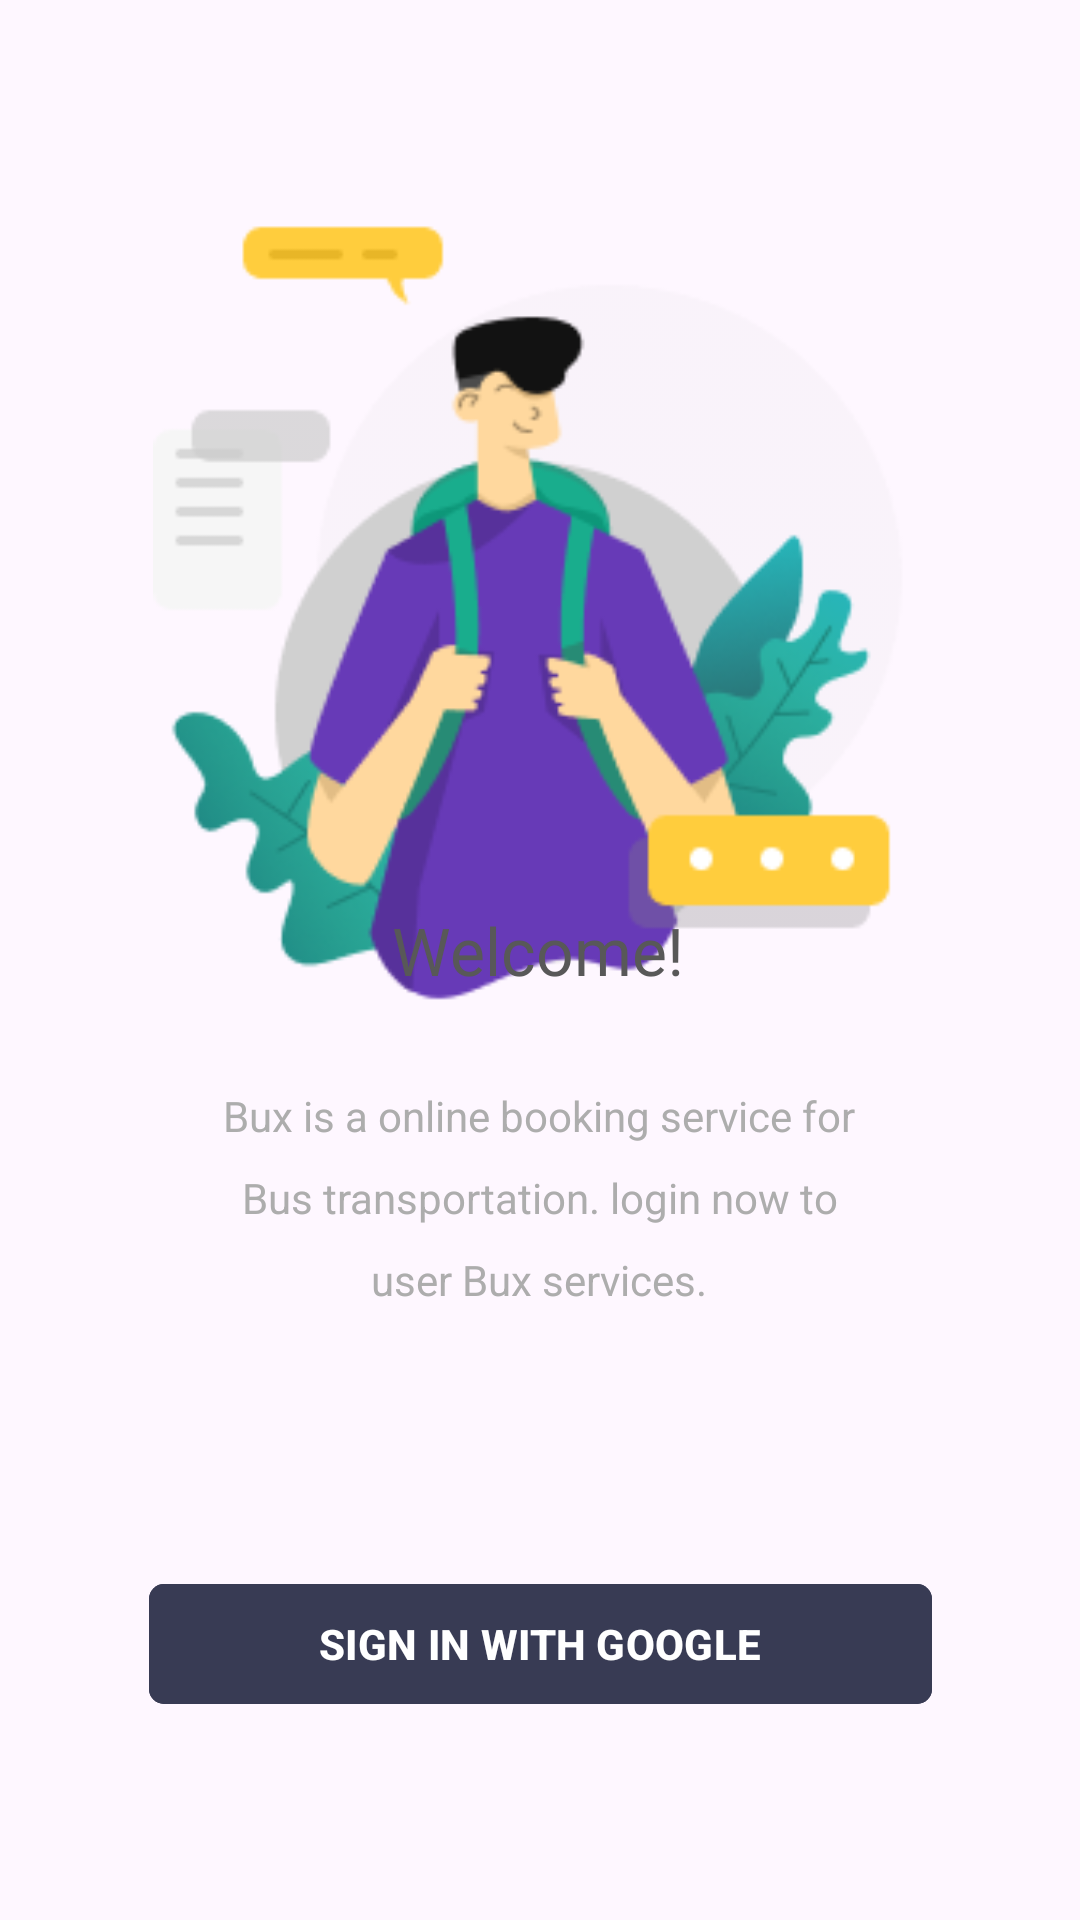

Layout XML and referenced resources for this Android screen:
<!-- AndroidManifest.xml: application theme Theme.Travelling -->
<!-- res/layout/activity_login.xml -->
<?xml version="1.0" encoding="utf-8"?>
<androidx.constraintlayout.widget.ConstraintLayout xmlns:android="http://schemas.android.com/apk/res/android"
    xmlns:app="http://schemas.android.com/apk/res-auto"
    xmlns:tools="http://schemas.android.com/tools"
    android:layout_width="match_parent"
    android:layout_height="match_parent"
    tools:context=".LoginActivity">

    

    <ImageView
        android:id="@+id/loginImg"
        android:layout_width="261dp"
        android:layout_height="300dp"
        android:layout_marginTop="35dp"
        android:src="@drawable/login_img"
        app:layout_constraintBottom_toTopOf="@+id/welcome_"
        app:layout_constraintEnd_toEndOf="parent"
        app:layout_constraintStart_toStartOf="parent"
        app:layout_constraintTop_toTopOf="parent"
        app:layout_constraintVertical_bias="0.0" />

    <TextView
        android:id="@+id/welcome_"
        android:layout_width="102dp"
        android:layout_height="30dp"
        android:layout_alignParentLeft="true"
        android:layout_alignParentTop="true"
        android:layout_marginBottom="36dp"
        android:gravity="center_horizontal|top"
        android:text="@string/welcome_"
        android:textAppearance="@style/welcome_"
        app:layout_constraintBottom_toTopOf="@+id/bux_is_a_on"
        app:layout_constraintEnd_toEndOf="parent"
        app:layout_constraintHorizontal_bias="0.498"
        app:layout_constraintStart_toStartOf="parent" />

    <TextView
        android:id="@+id/bux_is_a_on"
        android:layout_width="224dp"
        android:layout_height="84dp"
        android:layout_alignParentLeft="true"
        android:layout_alignParentTop="true"
        android:layout_marginBottom="72dp"
        android:gravity="center_horizontal|top"
        android:lineSpacingExtra="11sp"
        android:text="@string/bux_is_a_on"
        android:textAppearance="@style/bux_is_a_on"
        android:translationY="-5.6sp"
        app:layout_constraintBottom_toTopOf="@+id/loginBtnLogin"
        app:layout_constraintEnd_toEndOf="parent"
        app:layout_constraintHorizontal_bias="0.497"
        app:layout_constraintStart_toStartOf="parent" />

    <com.google.android.material.button.MaterialButton
        android:id="@+id/loginBtnLogin"
        android:layout_width="261dp"
        android:layout_height="wrap_content"
        android:layout_marginBottom="68dp"
        android:backgroundTint="@color/warnaBtn"
        android:text="SIGN IN WITH GOOGLE"
        android:textStyle="bold"
        app:cornerRadius="5dp"
        app:layout_constraintBottom_toBottomOf="parent"
        app:layout_constraintEnd_toEndOf="parent"
        app:layout_constraintStart_toStartOf="parent" />


</androidx.constraintlayout.widget.ConstraintLayout>
<!-- resources referenced by this layout -->
<resources>
  <color name="warnaBtn">#383b54</color>
  <!-- drawable login_img: png bitmap (drawable, 19159 bytes) -->
  <string name="bux_is_a_on">
          Bux is a online booking service for Bus transportation. login now to user Bux services.
      </string>
  <string name="welcome_"> Welcome! </string>
  <style name="bux_is_a_on">
          <item name="android:textSize">14sp</item>
          <item name="android:textColor">#ADADAD</item>
      </style>
  <style name="welcome_">
          <item name="android:textSize">22sp</item>
          <item name="android:textColor">#585858</item>
      </style>
  <style name="Theme.Travelling" parent="Base.Theme.Travelling" />
  <style name="Base.Theme.Travelling" parent="Theme.Material3.DayNight.NoActionBar">
          
          
      </style>
</resources>
